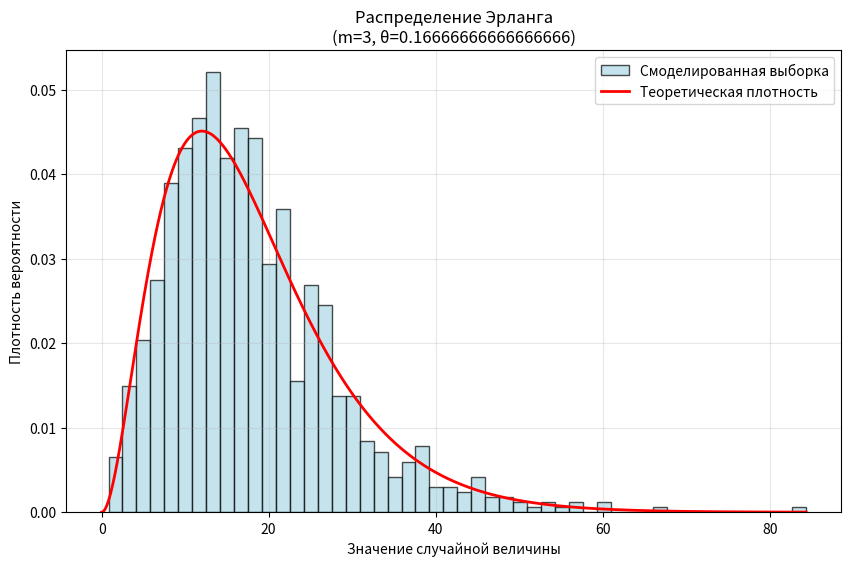

Recreate this plot in Python.
import random
import math
import matplotlib.pyplot as plt
import numpy as np

def erlang_rand_variable(m, theta):
    """
    Моделирование случайной величины с распределением Эрланга
    """
    X = 0
    for i in range(m):
        u = random.random()
        y = -math.log(u) / theta
        X += y
    return X

def erlang_sample(n, m, theta):
    sample = []
    for i in range(n):
        x = erlang_rand_variable(m, theta)
        sample.append(x)
    return sample

m = 3
theta = 1/6

sample_size = 1000
sample = erlang_sample(sample_size, m, theta)

plt.figure(figsize=(10, 6))
plt.hist(sample, bins=50, density=True, alpha=0.7, color='lightblue', edgecolor='black', label='Смоделированная выборка')

x_values = np.linspace(0, max(sample), 1000)
pdf_values = (theta**m / math.factorial(m-1)) * x_values**(m-1) * np.exp(-theta * x_values)
plt.plot(x_values, pdf_values, 'r-', linewidth=2, label='Теоретическая плотность')

plt.title(f'Распределение Эрланга\n(m={m}, θ={theta})')
plt.xlabel('Значение случайной величины')
plt.ylabel('Плотность вероятности')
plt.legend()
plt.grid(True, alpha=0.3)
plt.show()

print(f"Теоретическое среднее: {m/theta}")
print(f"Эмпирическое среднее: {np.mean(sample):.2f}")
print(f"Теоретическая дисперсия: {m/theta**2}")
print(f"Эмпирическая дисперсия: {np.var(sample):.2f}")